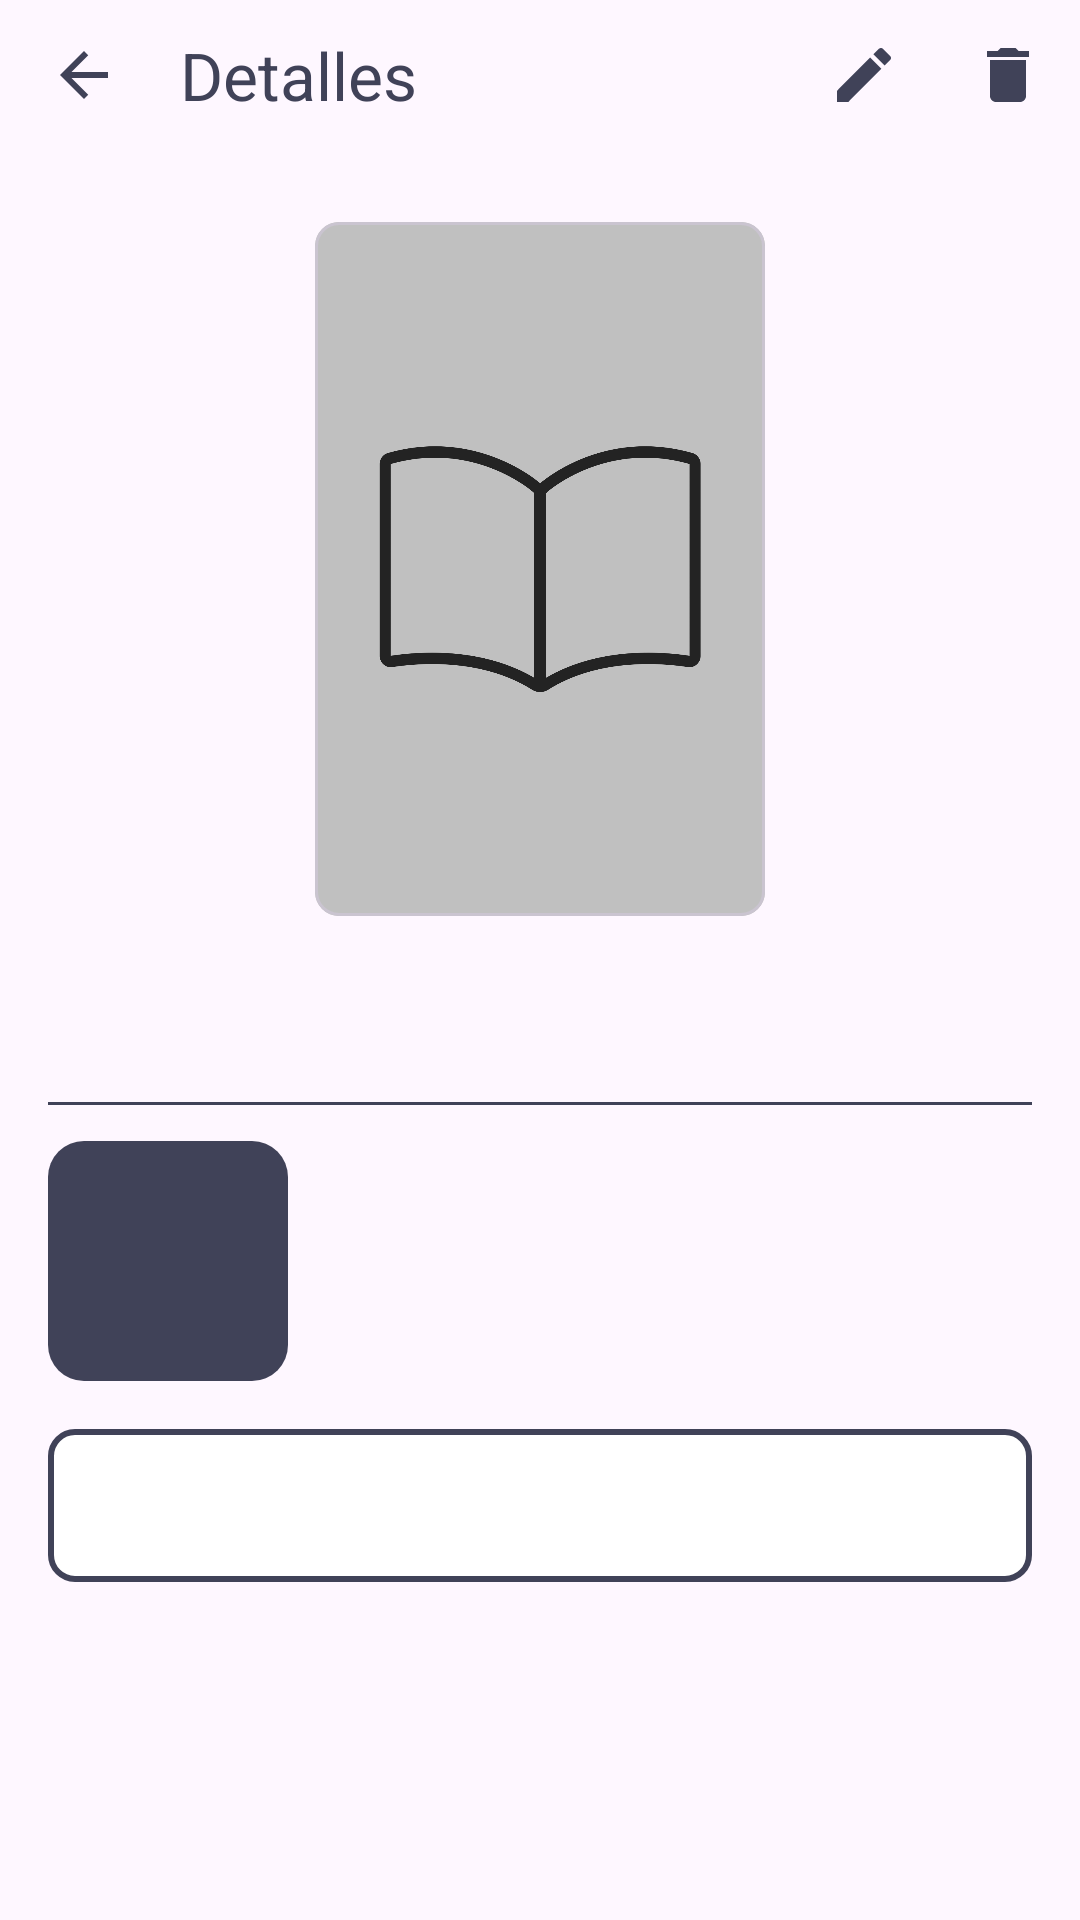

Android layout source for this screen:
<!-- AndroidManifest.xml: application theme Base.Theme.Booklet_TFG_v1 -->
<!-- res/layout/activity_book_details.xml -->
<?xml version="1.0" encoding="utf-8"?>
<ScrollView xmlns:android="http://schemas.android.com/apk/res/android"
    xmlns:app="http://schemas.android.com/apk/res-auto"
    xmlns:tools="http://schemas.android.com/tools"
    android:layout_width="match_parent"
    android:layout_height="match_parent"
    android:fitsSystemWindows="true">

    <LinearLayout
        android:id="@+id/frame_layout_tool_bar"
        android:layout_width="match_parent"
        android:layout_height="wrap_content"
        android:orientation="vertical">

        <com.google.android.material.appbar.MaterialToolbar
            android:id="@+id/material_tool_bar"
            android:layout_width="match_parent"
            android:layout_height="50dp"
            app:menu="@menu/toolbar_details_menu"
            app:navigationIcon="@drawable/icon_back_arrow"
            app:title="Detalles"
            app:titleTextAppearance="@style/TextAppearance.Material3.TitleLarge"
            app:titleTextColor="@color/charcoal" />

        <androidx.constraintlayout.widget.ConstraintLayout
            android:layout_width="match_parent"
            android:layout_height="wrap_content"
            android:padding="16dp"
            tools:context=".ui.showdetailsbook.BookDetailsActivity">


            <com.google.android.material.card.MaterialCardView
                android:id="@+id/card_view_book_cover"
                android:layout_width="wrap_content"
                android:layout_height="wrap_content"
                android:layout_marginTop="8dp"
                app:cardCornerRadius="8dp"
                app:layout_constraintEnd_toEndOf="parent"
                app:layout_constraintStart_toStartOf="parent"
                app:layout_constraintTop_toTopOf="parent">

                <ImageView
                    android:id="@+id/image_view_book_cover"
                    android:layout_width="150dp"
                    android:layout_height="wrap_content"
                    android:adjustViewBounds="true"
                    android:src="@drawable/no_book_cover" />
            </com.google.android.material.card.MaterialCardView>

            <androidx.constraintlayout.widget.ConstraintLayout
                android:id="@+id/constraint_layout_dates"
                android:layout_width="match_parent"
                android:layout_height="wrap_content"
                android:layout_marginTop="12dp"
                app:layout_constraintEnd_toEndOf="parent"
                app:layout_constraintStart_toStartOf="parent"
                app:layout_constraintTop_toBottomOf="@id/card_view_book_cover">

                <TextView
                    android:id="@+id/text_view_book_start_date_value"
                    android:layout_width="wrap_content"
                    android:layout_height="wrap_content"
                    app:layout_constraintEnd_toEndOf="parent"
                    app:layout_constraintStart_toStartOf="parent"
                    app:layout_constraintTop_toTopOf="parent"
                    tools:text="23/12/1998" />

                <TextView
                    android:id="@+id/text_view_book_end_date_value"
                    android:layout_width="wrap_content"
                    android:layout_height="wrap_content"
                    android:gravity="start"
                    app:layout_constraintEnd_toEndOf="parent"
                    app:layout_constraintStart_toStartOf="parent"
                    app:layout_constraintTop_toBottomOf="@id/text_view_book_start_date_value"
                    tools:text="23/12/1998" />

            </androidx.constraintlayout.widget.ConstraintLayout>

            <View
                android:id="@+id/view_divider"
                android:layout_width="match_parent"
                android:layout_height="1dp"
                android:layout_marginTop="12dp"
                android:background="@color/charcoal"
                app:layout_constraintTop_toBottomOf="@id/constraint_layout_dates" />

            <TextView
                android:id="@+id/text_view_rating_badge"
                android:layout_width="80dp"
                android:layout_height="80dp"
                android:layout_marginTop="12dp"
                android:background="@drawable/rating_background"
                android:gravity="center"
                android:textColor="@color/white"
                android:textSize="26sp"
                android:textStyle="bold"
                app:layout_constraintStart_toStartOf="parent"
                app:layout_constraintTop_toBottomOf="@id/view_divider"
                tools:text="8.5" />

            <TextView
                android:id="@+id/text_view_book_title"
                android:layout_width="0dp"
                android:layout_height="wrap_content"
                android:layout_marginStart="12dp"
                android:ellipsize="end"
                android:gravity="center"
                android:maxLines="2"
                android:textSize="20sp"
                android:textStyle="bold"
                app:layout_constraintEnd_toEndOf="parent"
                app:layout_constraintStart_toEndOf="@id/text_view_rating_badge"
                app:layout_constraintTop_toTopOf="@id/text_view_rating_badge"
                tools:text="Project Hail Mary" />

            <TextView
                android:id="@+id/text_view_book_author"
                android:layout_width="0dp"
                android:layout_height="wrap_content"
                android:layout_marginTop="4dp"
                android:ellipsize="end"
                android:gravity="center"
                android:maxLines="2"
                android:textSize="16sp"
                app:layout_constraintEnd_toEndOf="@id/text_view_book_title"
                app:layout_constraintStart_toStartOf="@id/text_view_book_title"
                app:layout_constraintTop_toBottomOf="@id/text_view_book_title"
                tools:text="Andy Weir" />

            <TextView
                android:id="@+id/text_view_book_genre"
                android:layout_width="0dp"
                android:layout_height="wrap_content"
                android:layout_marginTop="4dp"
                android:ellipsize="end"
                android:gravity="center"
                android:maxLines="2"
                android:textSize="12sp"
                android:textStyle="italic"
                app:layout_constraintEnd_toEndOf="@id/text_view_book_author"
                app:layout_constraintStart_toStartOf="@id/text_view_book_author"
                app:layout_constraintTop_toBottomOf="@id/text_view_book_author"
                tools:text="Thriller, Sci-Fi" />

            <TextView
                android:id="@+id/text_view_summary"
                android:layout_width="0dp"
                android:layout_height="wrap_content"
                android:layout_marginTop="16dp"
                android:background="@drawable/text_view_border"
                android:padding="16dp"
                app:cardCornerRadius="8dp"
                app:layout_constraintBottom_toBottomOf="parent"
                app:layout_constraintEnd_toEndOf="parent"
                app:layout_constraintStart_toStartOf="parent"
                app:layout_constraintTop_toBottomOf="@id/text_view_rating_badge"
                tools:text="@string/lorem_ipsum" />


        </androidx.constraintlayout.widget.ConstraintLayout>
    </LinearLayout>
</ScrollView>
<!-- resources referenced by this layout -->
<resources>
  <color name="charcoal">#404258</color>
  <color name="white">#FFFFFFFF</color>
  <!-- drawable icon_back_arrow (drawable) -->
  <vector xmlns:android="http://schemas.android.com/apk/res/android" android:autoMirrored="true" android:height="24dp" android:tint="@color/charcoal" android:viewportHeight="24" android:viewportWidth="24" android:width="24dp">
        
      <path android:fillColor="@android:color/white" android:pathData="M20,11H7.83l5.59,-5.59L12,4l-8,8 8,8 1.41,-1.41L7.83,13H20v-2z"/>
      
  </vector>
  <!-- drawable no_book_cover: png bitmap (drawable, 39929 bytes) -->
  <!-- drawable rating_background (drawable) -->
  <?xml version="1.0" encoding="utf-8"?>
  <shape xmlns:android="http://schemas.android.com/apk/res/android"
      android:shape="rectangle">
      <solid android:color="@color/charcoal"/>
      <corners android:radius="12dp"/>
  </shape>
  <!-- drawable text_view_border (drawable) -->
  <?xml version="1.0" encoding="utf-8"?>
  <shape xmlns:android="http://schemas.android.com/apk/res/android"
      android:shape="rectangle">
      <stroke
          android:width="2dp"
          android:color="@color/charcoal" />
      <solid android:color="#FFFFFF" />
      <corners android:radius="8dp" />
  </shape>
  <string name="lorem_ipsum">
          Lorem Ipsum is simply dummy text of the printing and typesetting industry. Lorem Ipsum has been the industry\'s standard dummy text ever since the 1500s, when an unknown printer took a galley of type and scrambled it to make a type specimen book. It has survived not only five centuries, but also the leap into electronic typesetting, remaining essentially unchanged. It was popularised in the 1960s with the release of Letraset sheets containing Lorem Ipsum passages, and more recently with desktop publishing software like Aldus PageMaker including versions of Lorem Ipsum.
      </string>
  <style name="Base.Theme.Booklet_TFG_v1" parent="Theme.Material3.DayNight.NoActionBar">
          
          
      </style>
</resources>
